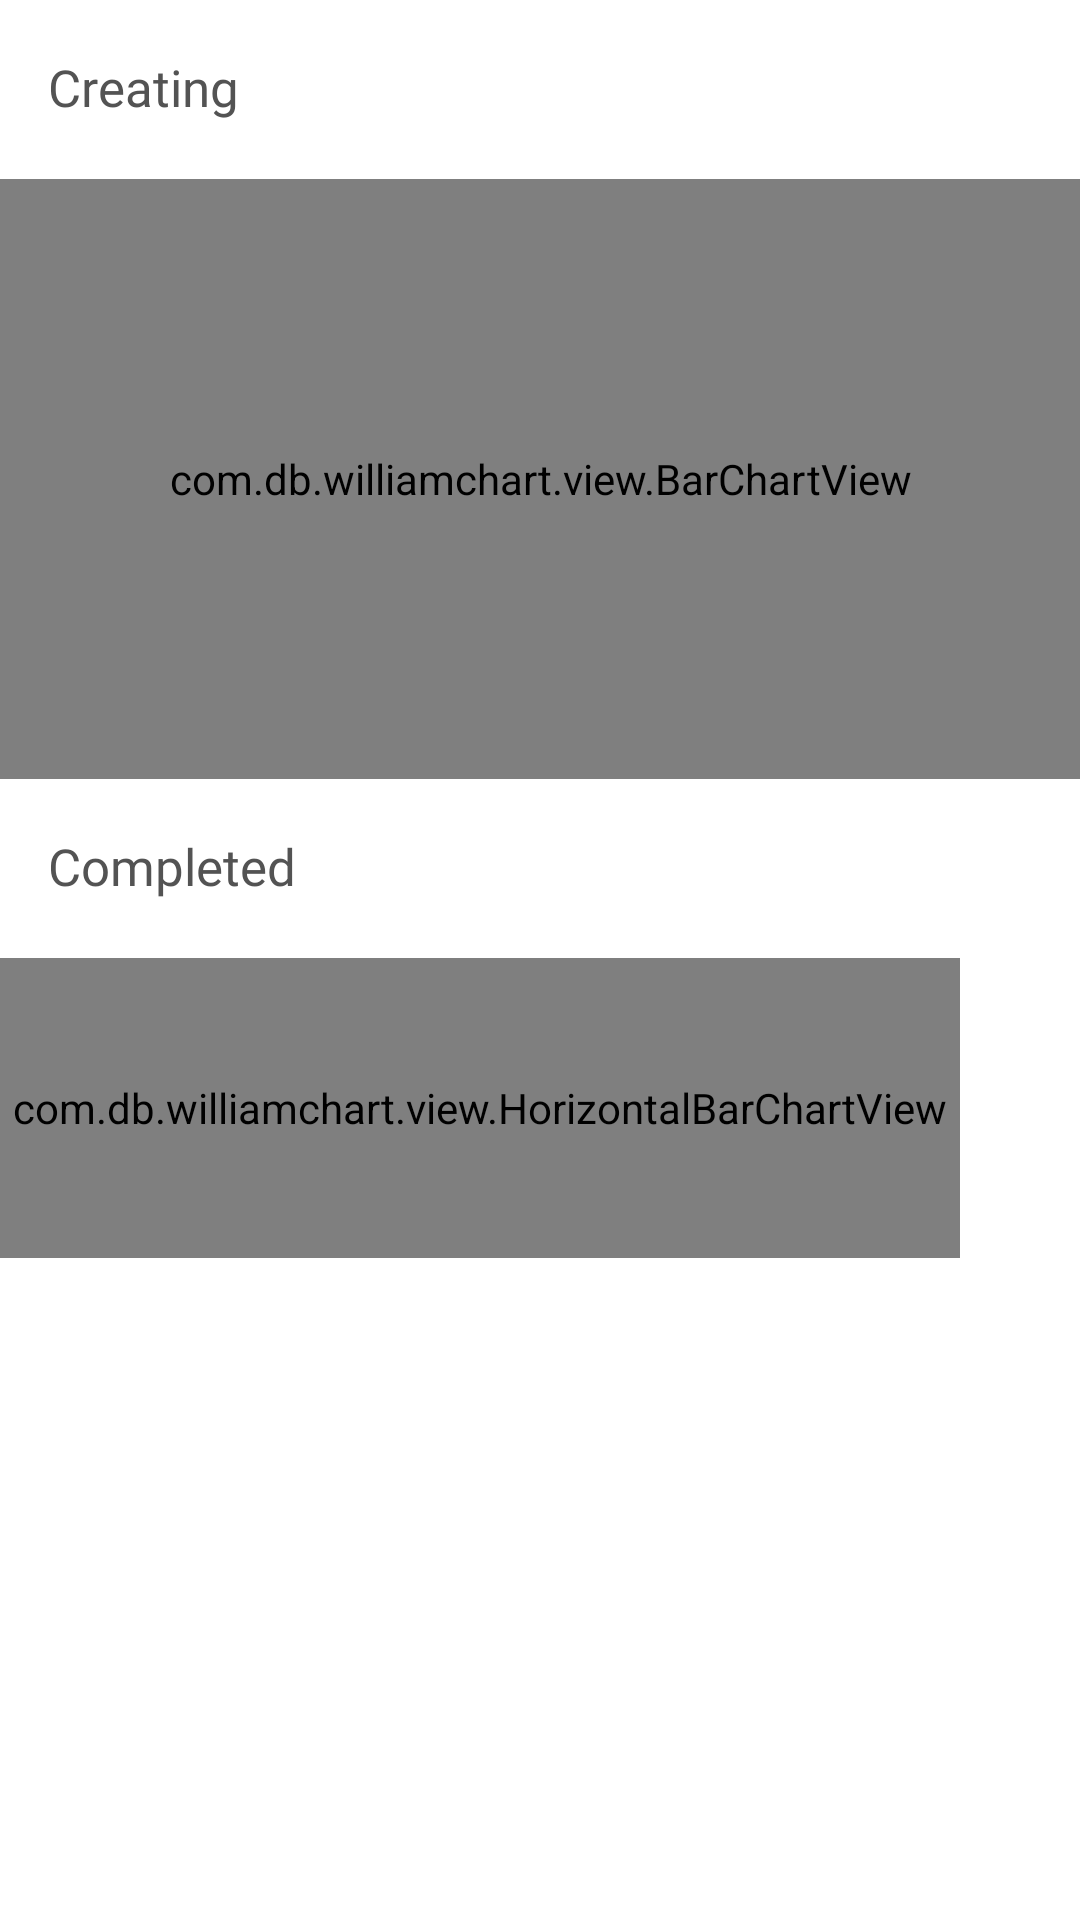

Produce the Android XML layout that renders to this screen, including the resource entries it uses.
<!-- AndroidManifest.xml: application theme AppTheme -->
<!-- res/layout/fragment_statistics.xml -->
<?xml version="1.0" encoding="utf-8"?>
<layout xmlns:android="http://schemas.android.com/apk/res/android"
    xmlns:app="http://schemas.android.com/apk/res-auto"
    xmlns:tools="http://schemas.android.com/tools">

    <data>

        <variable
            name="viewModel"
            type="com.example.timetracker.ui.fragment.dashboard.StatisticsViewModel" />
    </data>

    <ScrollView
        android:layout_width="match_parent"
        android:layout_height="match_parent">

        <LinearLayout
            android:layout_width="match_parent"
            android:layout_height="wrap_content"
            android:orientation="vertical">

            <TextView
                android:id="@+id/text_view_creating_tasks_count"
                style="@style/medium_text.statistics_title"
                android:layout_width="wrap_content"
                android:layout_height="wrap_content"
                android:layout_marginStart="16dp"
                android:layout_marginTop="20dp"
                android:text="Creating" />

            <com.db.williamchart.view.BarChartView
                android:id="@+id/william_chart_bar"
                android:layout_width="match_parent"
                android:layout_height="200dp"
                android:layout_marginTop="20dp"
                android:paddingHorizontal="20dp"
                app:chart_barsRadius="10dp"
                app:chart_spacing="50dp" />

            <TextView
                android:id="@+id/text_view_completed_statistics"
                style="@style/medium_text.statistics_title"
                android:layout_width="wrap_content"
                android:layout_height="wrap_content"
                android:layout_marginStart="16dp"
                android:layout_marginTop="20dp"
                android:text="Completed" />

            <androidx.constraintlayout.widget.ConstraintLayout
                android:layout_width="match_parent"
                android:layout_height="wrap_content"
                android:orientation="horizontal">

                <com.db.williamchart.view.HorizontalBarChartView
                    android:id="@+id/chart_completed_tasks"
                    android:layout_width="0dp"
                    android:layout_height="100dp"
                    android:layout_marginTop="20dp"
                    app:chart_barsRadius="10dp"
                    app:chart_spacing="20dp"
                    app:layout_constraintEnd_toStartOf="@+id/text_view_completed_tasks_count"
                    app:layout_constraintStart_toStartOf="parent"
                    app:layout_constraintTop_toTopOf="parent" />

                <TextView
                    android:id="@+id/text_view_completed_tasks_count"
                    style="@style/medium_text.statistics_title"
                    android:layout_width="wrap_content"
                    android:layout_height="wrap_content"
                    android:layout_marginStart="16dp"
                    android:layout_marginTop="20dp"
                    android:paddingHorizontal="20dp"
                    app:layout_constraintBottom_toBottomOf="parent"
                    app:layout_constraintEnd_toEndOf="parent"
                    app:layout_constraintTop_toTopOf="parent"
                    tools:text="43 tasks" />
            </androidx.constraintlayout.widget.ConstraintLayout>
        </LinearLayout>
    </ScrollView>
</layout>
<!-- resources referenced by this layout -->
<resources>
  <style name="medium_text.statistics_title">
          <item name="android:textColor">@color/gray</item>
          <item name="android:fontFamily">@font/noto_sans_bold</item>
      </style>
  <style name="AppTheme" parent="Theme.MaterialComponents.Light.NoActionBar">
          
          <item name="colorPrimary">@color/colorPrimary</item>
          <item name="colorPrimaryDark">@color/primaryDarkColor</item>
          <item name="colorPrimaryVariant">@color/primaryLightColor</item>
  
          <item name="colorSecondary">@color/secondaryColor</item>
          <item name="colorSecondaryVariant">@color/secondaryDarkColor</item>
          <item name="colorOnSecondary">@color/secondaryTextColor</item>
  
          <item name="colorSurface">@color/appColorSurface</item>
  
  
      </style>
  <color name="gray">#535353</color>
  <color name="colorPrimary">#77a7ef</color>
  <color name="primaryDarkColor">#4278bc</color>
  <color name="primaryLightColor">#abd8ff</color>
  <color name="secondaryColor">#fdf0c4</color>
  <color name="secondaryDarkColor">#c9be93</color>
  <color name="secondaryTextColor">#9eb7e5</color>
  <color name="appColorSurface">#F7F8FC</color>
</resources>
